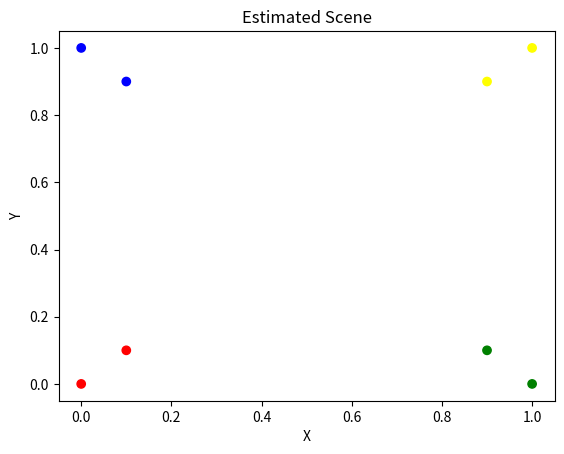

This chart was generated by the following Python code:
import matplotlib.pyplot as plt
import numpy as np

# Define the ground truth scene
ground_truth_positions = np.array([[0, 0, 0], [1, 0, 0], [0, 1, 0], [1, 1, 0]])
ground_truth_colors = ['red', 'green', 'blue', 'yellow']

# Define the estimated scene
estimated_positions = np.array([[0.1, 0.1, 0.1], [0.9, 0.1, 0.1], [0.1, 0.9, 0.1], [0.9, 0.9, 0.1]])
estimated_colors = ['red', 'green', 'blue', 'yellow']

# Plot the ground truth scene
plt.scatter(ground_truth_positions[:, 0], ground_truth_positions[:, 1], c=ground_truth_colors)
plt.title('Ground Truth Scene')
plt.xlabel('X')
plt.ylabel('Y')
plt.show()

# Plot the estimated scene
plt.scatter(estimated_positions[:, 0], estimated_positions[:, 1], c=estimated_colors)
plt.title('Estimated Scene')
plt.xlabel('X')                                                                                                                                                            
plt.ylabel('Y')
plt.show()                                                                                                                                                              